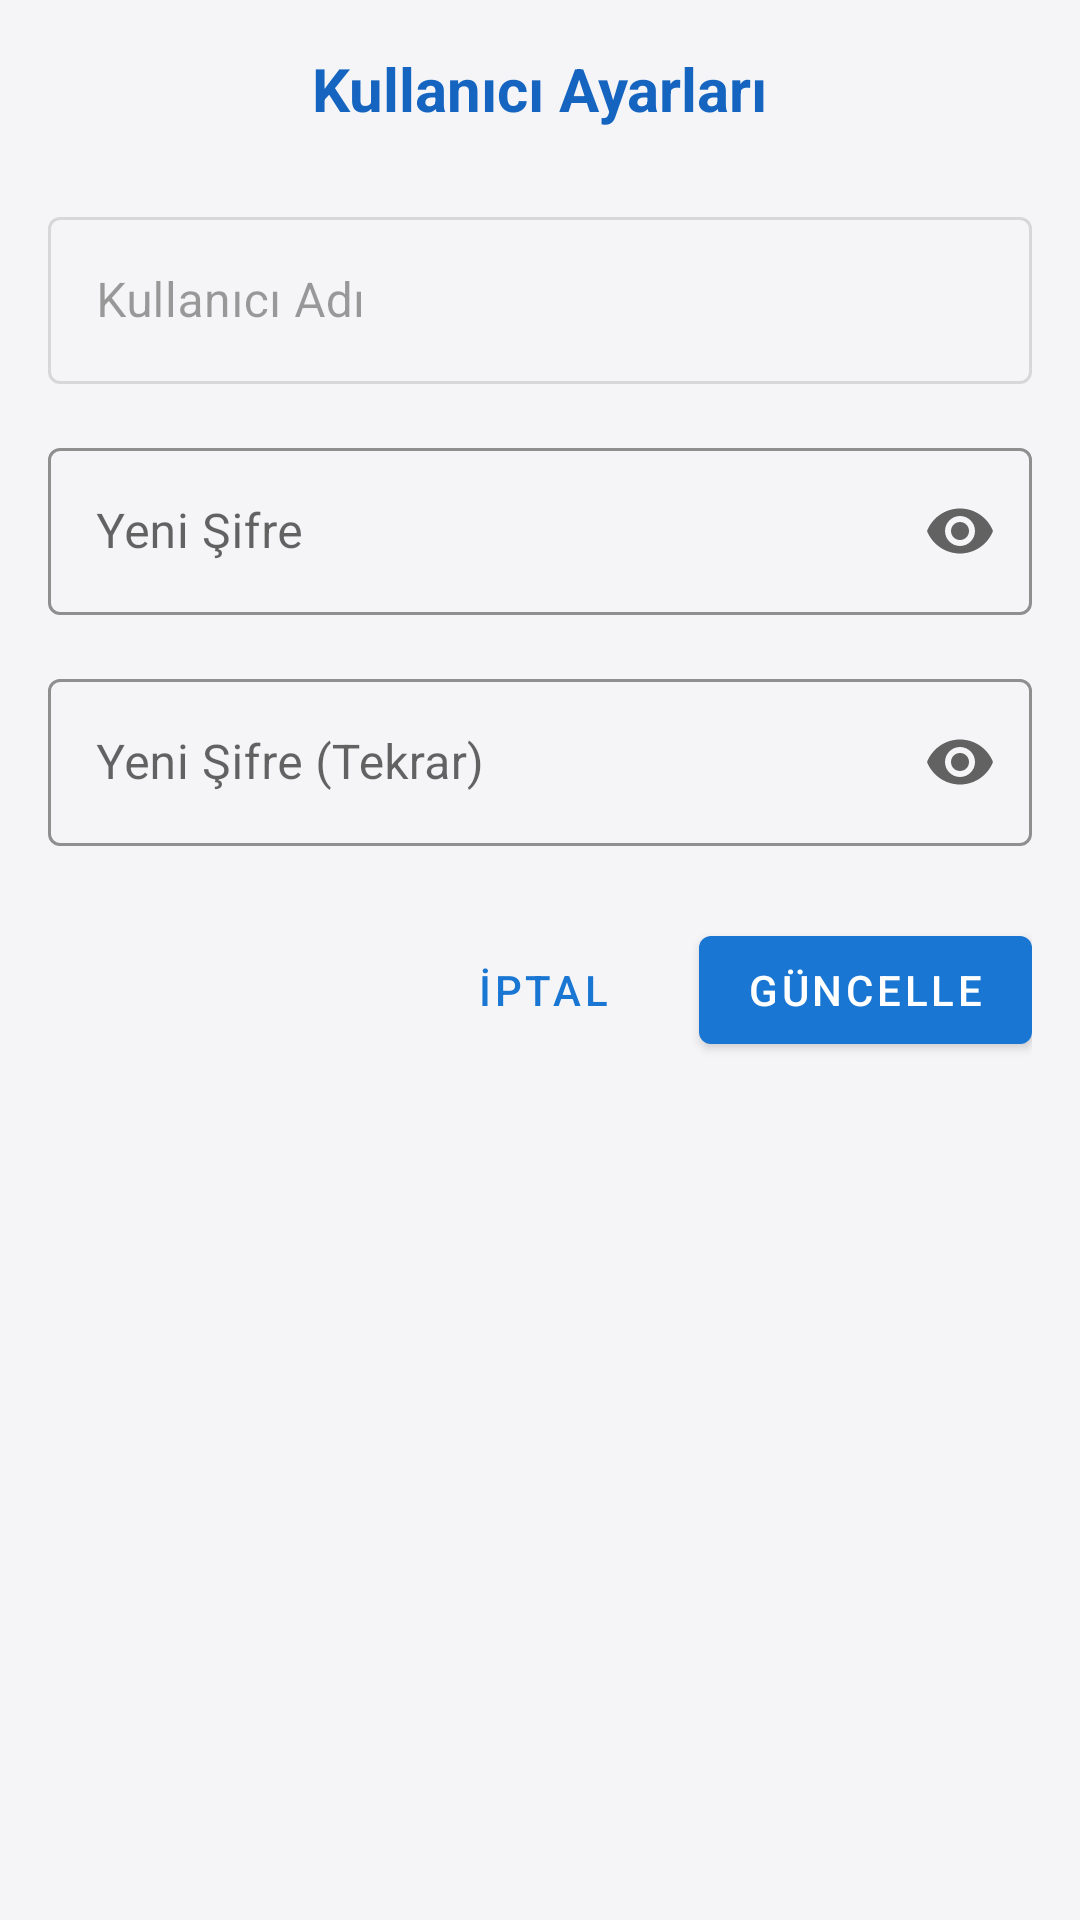

This screen was rendered from an Android layout file. Write that file and the resources it references.
<!-- AndroidManifest.xml: application theme Theme.SifreYoneticisi -->
<!-- res/layout/dialog_settings.xml -->
<?xml version="1.0" encoding="utf-8"?>
<LinearLayout xmlns:android="http://schemas.android.com/apk/res/android"
    xmlns:app="http://schemas.android.com/apk/res-auto"
    android:layout_width="match_parent"
    android:layout_height="wrap_content"
    android:orientation="vertical"
    android:padding="16dp">

    <TextView
        android:id="@+id/dialogTitle"
        android:layout_width="wrap_content"
        android:layout_height="wrap_content"
        android:layout_gravity="center"
        android:layout_marginBottom="24dp"
        android:text="Kullanıcı Ayarları"
        android:textColor="@color/primary_dark"
        android:textSize="20sp"
        android:textStyle="bold" />

    <com.google.android.material.textfield.TextInputLayout
        android:id="@+id/usernameLayout"
        android:layout_width="match_parent"
        android:layout_height="wrap_content"
        android:layout_marginBottom="16dp"
        android:enabled="false"
        android:hint="Kullanıcı Adı">

        <com.google.android.material.textfield.TextInputEditText
            android:id="@+id/usernameEditText"
            android:layout_width="match_parent"
            android:layout_height="wrap_content"
            android:clickable="true"
            android:focusable="false"
            android:textColor="#757575"
            android:inputType="text"
            android:maxLines="1" />

    </com.google.android.material.textfield.TextInputLayout>

    <com.google.android.material.textfield.TextInputLayout
        android:id="@+id/passwordLayout"
        android:layout_width="match_parent"
        android:layout_height="wrap_content"
        android:layout_marginBottom="16dp"
        android:hint="Yeni Şifre"
        app:endIconMode="password_toggle"> 

        <com.google.android.material.textfield.TextInputEditText
            android:id="@+id/passwordEditText"
            android:layout_width="match_parent"
            android:layout_height="wrap_content"
            android:inputType="textPassword"
            android:maxLines="1" />

    </com.google.android.material.textfield.TextInputLayout>

    <com.google.android.material.textfield.TextInputLayout
        android:id="@+id/confirmPasswordLayout"
        android:layout_width="match_parent"
        android:layout_height="wrap_content"
        android:layout_marginBottom="24dp"
        android:hint="Yeni Şifre (Tekrar)"
        app:endIconMode="password_toggle"> 

        <com.google.android.material.textfield.TextInputEditText
            android:id="@+id/confirmPasswordEditText"
            android:layout_width="match_parent"
            android:layout_height="wrap_content"
            android:inputType="textPassword"
            android:maxLines="1" />

    </com.google.android.material.textfield.TextInputLayout>

    <LinearLayout
        android:layout_width="match_parent"
        android:layout_height="wrap_content"
        android:orientation="horizontal"
        android:gravity="end">

        <com.google.android.material.button.MaterialButton
            android:id="@+id/cancelButton"
            android:layout_width="wrap_content"
            android:layout_height="wrap_content"
            android:layout_marginEnd="8dp"
            android:text="İptal"
            style="@style/Widget.MaterialComponents.Button.TextButton" />

        <com.google.android.material.button.MaterialButton
            android:id="@+id/saveButton"
            android:layout_width="wrap_content"
            android:layout_height="wrap_content"
            android:text="Güncelle" />

    </LinearLayout>

</LinearLayout>
<!-- resources referenced by this layout -->
<resources>
  <color name="primary_dark">#1565C0</color>
  <style name="Theme.SifreYoneticisi" parent="Theme.MaterialComponents.Light.NoActionBar">
          <item name="colorPrimary">@color/primary</item>
          <item name="colorPrimaryDark">@color/primary_dark</item>
          <item name="colorAccent">@color/accent</item>
          
          <item name="android:windowBackground">@color/background</item>
          <item name="colorSurface">@color/surface</item>
          
          <item name="android:textColorPrimary">@color/text_primary</item>
          <item name="android:textColorSecondary">@color/text_secondary</item>
          
          <item name="textInputStyle">@style/Widget.App.TextInputLayout</item>
          <item name="materialButtonStyle">@style/Widget.App.Button</item>
      </style>
  <color name="primary">#1976D2</color>
  <color name="accent">#2196F3</color>
  <color name="background">#F5F5F7</color>
  <color name="surface">#FFFFFF</color>
  <color name="text_primary">#2C2C2C</color>
  <color name="text_secondary">#757575</color>
  <style name="Widget.App.TextInputLayout" parent="Widget.MaterialComponents.TextInputLayout.OutlinedBox">
          <item name="boxStrokeColor">@color/primary</item>
          <item name="hintTextColor">@color/primary</item>
      </style>
  <style name="Widget.App.Button" parent="Widget.MaterialComponents.Button">
          <item name="backgroundTint">@color/primary</item>
          <item name="android:textColor">@color/surface</item>
      </style>
</resources>
